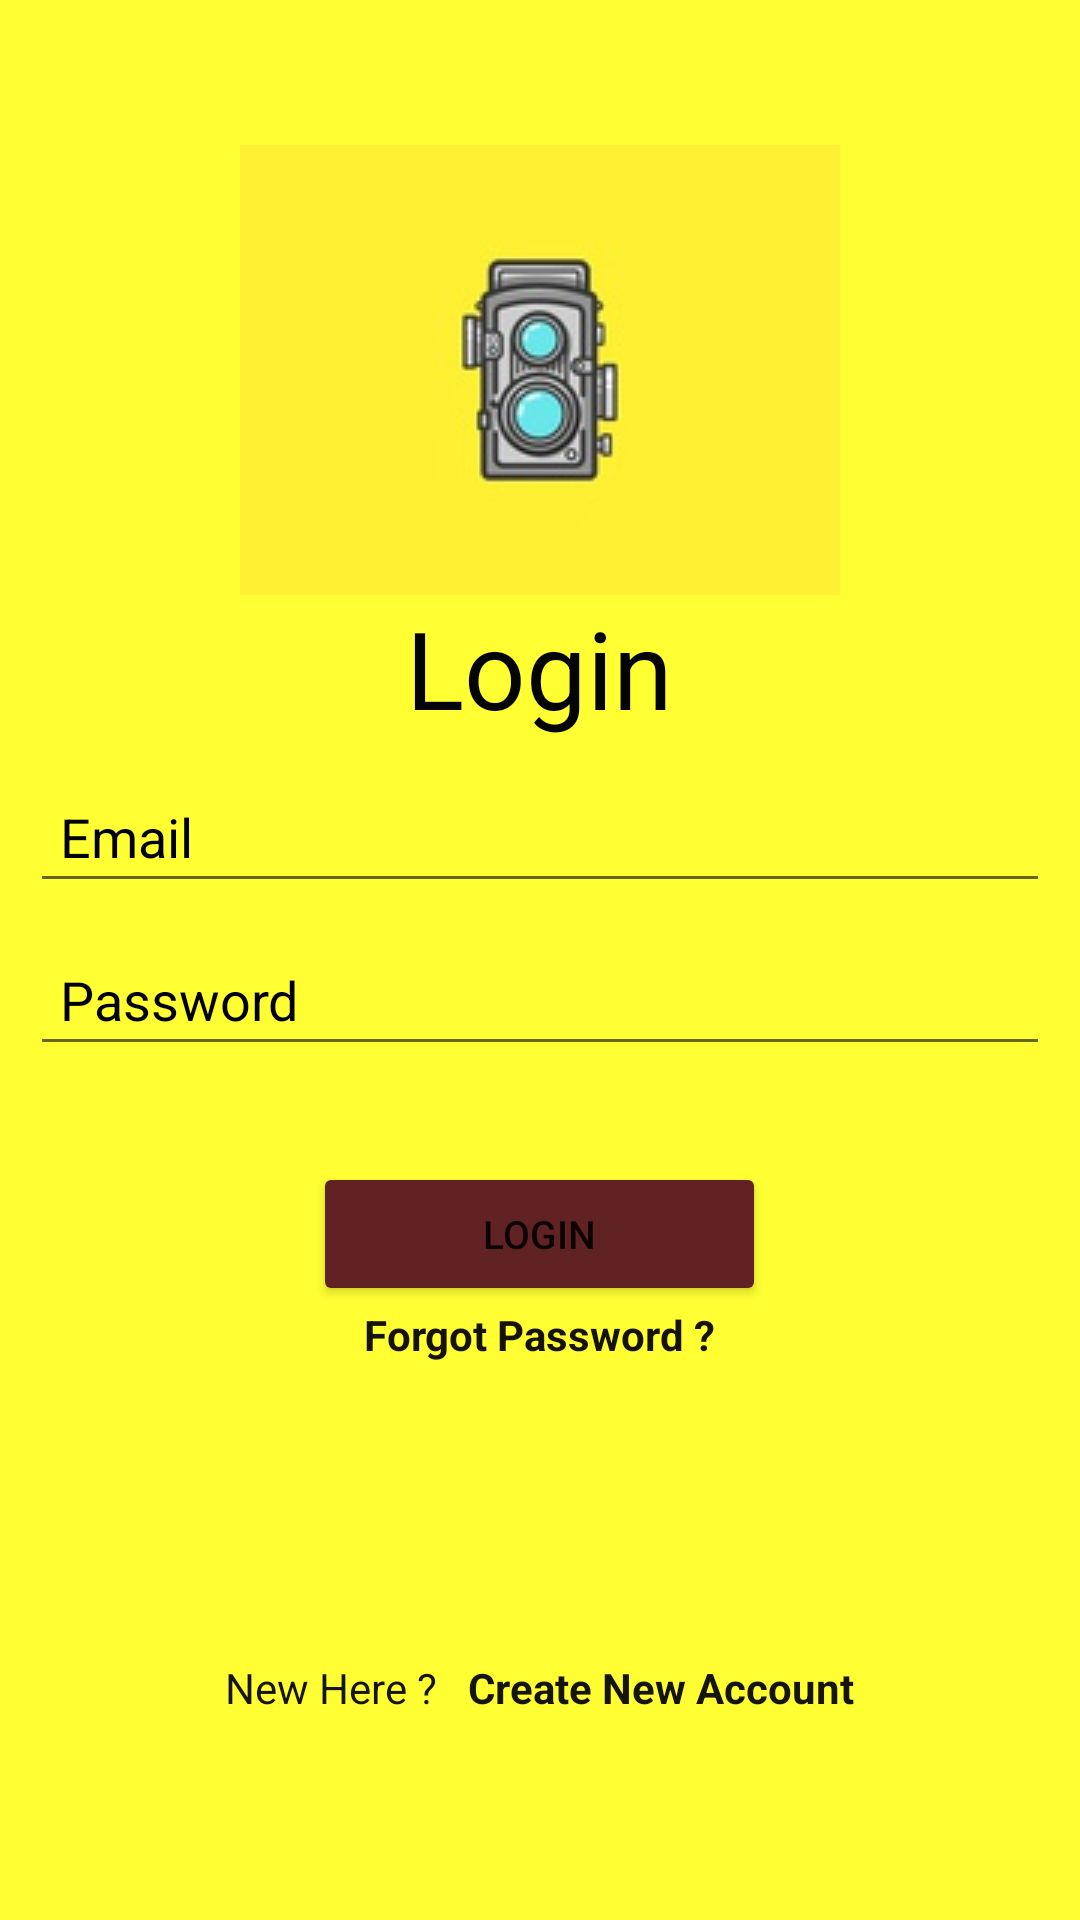

Layout XML and referenced resources for this Android screen:
<!-- AndroidManifest.xml: application theme Theme.SelfieeClick -->
<!-- res/layout/activity_login.xml -->
<?xml version="1.0" encoding="utf-8"?>
<RelativeLayout xmlns:android="http://schemas.android.com/apk/res/android"
    xmlns:app="http://schemas.android.com/apk/res-auto"
    xmlns:tools="http://schemas.android.com/tools"
    android:layout_width="match_parent"
    android:layout_height="match_parent"
    android:background="#FFFF33"
    tools:context=".activity.Login">

    <LinearLayout
        android:layout_width="match_parent"
        android:layout_height="503dp"
        android:gravity="center"
        android:orientation="vertical">

        <ImageView
            android:layout_width="wrap_content"
            android:layout_height="wrap_content"
            android:src="@drawable/campic3"/>

        <TextView
            android:id="@+id/textView2"
            android:layout_width="wrap_content"
            android:layout_height="wrap_content"
            android:text="Login"
            android:textColor="#040405"
            android:textSize="36sp" />

        <EditText
            android:id="@+id/Email"
            android:layout_width="match_parent"
            android:layout_height="wrap_content"
            android:layout_marginStart="10dp"
            android:layout_marginLeft="10dp"
            android:layout_marginTop="10dp"
            android:layout_marginEnd="10dp"
            android:layout_marginRight="10dp"
            android:hint="Email"
            android:padding="10dp"
            android:textColor="@color/black"
            android:textColorHint="@color/black" />

        <EditText
            android:id="@+id/password"
            android:layout_width="match_parent"
            android:layout_height="wrap_content"
            android:layout_marginStart="10dp"
            android:layout_marginLeft="10dp"
            android:layout_marginTop="10dp"
            android:layout_marginEnd="10dp"
            android:layout_marginRight="10dp"
            android:hint="Password"
            android:inputType="textPassword"
            android:padding="10dp"
            android:textColor="@color/black"
            android:textColorHint="@color/black" />

        <Button
            android:id="@+id/loginBtn"
            android:layout_width="151dp"
            android:layout_height="wrap_content"
            android:layout_marginStart="16dp"
            android:layout_marginTop="32dp"
            android:layout_marginEnd="16dp"
            android:padding="10dp"
            android:text="Login"
            android:textSize="13sp"
            app:backgroundTint="#602222" />

        <TextView
            android:id="@+id/forgotPassword"
            android:layout_width="wrap_content"
            android:layout_height="wrap_content"
            android:text="Forgot Password ?"
            android:textColor="#171302"
            android:textStyle="bold"
            app:layout_constraintBottom_toTopOf="@+id/progressBar"
            app:layout_constraintEnd_toEndOf="parent"
            app:layout_constraintStart_toStartOf="parent"
            app:layout_constraintTop_toBottomOf="@+id/createText"
            app:layout_constraintVertical_bias="0.19999999" />
    </LinearLayout>

    <LinearLayout
        android:layout_width="match_parent"
        android:layout_height="wrap_content"

        android:layout_alignParentBottom="true"
        android:layout_marginTop="75dp"
        android:layout_marginBottom="48dp"
        android:gravity="center">

        <TextView
            android:id="@+id/createText"
            android:layout_width="wrap_content"
            android:layout_height="wrap_content"
            android:layout_marginTop="10dp"
            android:layout_marginBottom="10dp"
            android:padding="10dp"
            android:text="New Here ?"
            android:textColor="#15140D" />
        <TextView
            android:id="@+id/createText1"
            android:layout_width="wrap_content"
            android:layout_height="wrap_content"
            android:layout_marginTop="10dp"
            android:layout_marginBottom="10dp"
            android:layout_marginLeft="-10dp"
            android:padding="10dp"
            android:textStyle="bold"
            android:text="Create New Account"
            android:textColor="#15140D" />
    </LinearLayout>


</RelativeLayout>
<!-- resources referenced by this layout -->
<resources>
  <!-- drawable campic3: jpg bitmap (drawable, 4185 bytes) -->
  <style name="Theme.SelfieeClick" parent="Theme.MaterialComponents.DayNight.NoActionBar">
          
          <item name="colorPrimary">@color/purple_500</item>
          <item name="colorPrimaryVariant">@color/purple_700</item>
          <item name="colorOnPrimary">@color/white</item>
          
          <item name="colorSecondary">@color/teal_200</item>
          <item name="colorSecondaryVariant">@color/teal_700</item>
          <item name="colorOnSecondary">@color/black</item>
          
          <item name="android:statusBarColor" tools:targetApi="l">?attr/colorPrimaryVariant</item>
          
      </style>
  <!-- not gathered from this repository: default colours our renderer supplied (Android Studio template values) -->
  <color name="purple_500">#FF6200EE</color>
  <color name="purple_700">#FF3700B3</color>
  <color name="teal_200">#FF03DAC5</color>
  <color name="teal_700">#FF018786</color>
  <color name="black">#FF000000</color>
  <color name="white">#FFFFFFFF</color>
</resources>
